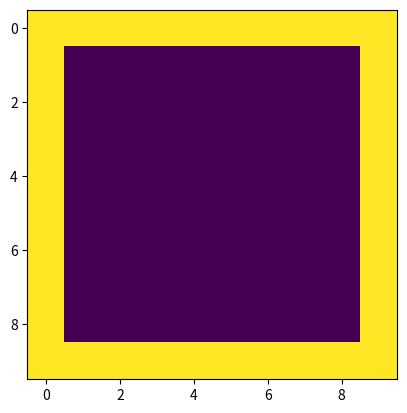

This figure's Python source:
"""
Cellular Automata model of the spread of a forest fire.
An environment is established, with an amount of fuel present at each location.  
A fire is started at one location by decreasing the amount of fuel there.
Any cell next to a cell on fire will also catch fire.
The amount of fuel at a location determines whether it is, is not or has been on fire.
With each time step, the fuel at a location on fire decreases by 1.
The model ends once the whole area is burnt out (e.g. the amount of fuel is 0)
For the purposes of the model, the boundary cells are ignored. (e.g. specifying height -1 and width -1)
[redacted]
@Version 1.0
"""

import matplotlib

# Define variables
number_of_iterations = 10
width = 10
height = 10
fire_start_x = 4
fire_start_y = 4
fuel_amount = 5

# Define function to check environment has been produced correctly
def print_environment():
    for h in range(height):
        for w in range(width):
            print(environment[h][w], end=" ")
        print("")
    print("")

# Create a 2D environment containing the fuel amount in each point.
environment = []
results = []
for h in range(height):
    row = []
    results_row = []
    for w in range (width):
        row.append (fuel_amount)
        results_row.append (fuel_amount)
    environment.append(row)
    results.append(results_row)

# Check the environment
#print_environment()    

# Start a fire by reducing the fuel amount at one cell by 1.
environment[fire_start_y][fire_start_x] -= 1
print_environment() 

# Model the spread of fire through the environment over X number iterations
num_iterations = 30
for step in range(num_iterations):
    for h in range(1, height - 1):
        for w in range(1, width - 1):
            # For each position in the environment, check if that cell or any of 
            # the neighbouring cells are on fire  
            status = "NotOnFire"
            if (environment [h][w]) < fuel_amount: status = "OnFire"
            if (environment [h-1][w-1]) < fuel_amount: status = "OnFire"
            if (environment [h-1][w]) < fuel_amount: status = "OnFire"   
            if (environment [h-1][w+1]) < fuel_amount: status = "OnFire"   
            if (environment [h+1][w-1]) < fuel_amount: status = "OnFire"
            if (environment [h+1][w]) < fuel_amount: status = "OnFire"   
            if (environment [h+1][w+1]) < fuel_amount: status = "OnFire"   
            if (environment [h][w-1]) < fuel_amount: status = "OnFire"
            if (environment [h][w+1]) < fuel_amount: status = "OnFire"  
            # If status in any of these cells is OnFire, then set cell on fire
            if (status == 'OnFire') & (environment[h][w] > 0):
                results[h][w] -= 1
    environment= results
    #print_environment()
    matplotlib.pyplot.imshow(environment)
    matplotlib.pyplot.show()
    
# Stopping condition: exit the iterative process once all the cells within the edge boundary are 0
    total = 0
    for h in range(1, height - 1): 
        for w in range(1, width - 1): 
            total = total + environment[h][w]
    if (total == 0):
        print("ends at iteration ", step)
        break